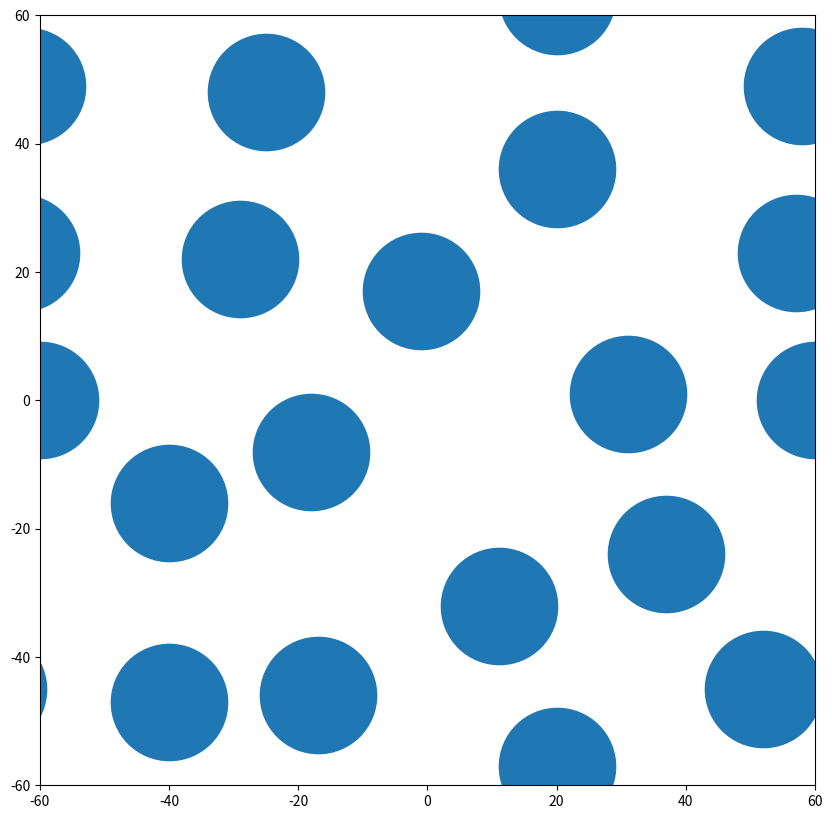

Write the Python code that produced this figure.
import matplotlib.pyplot as plt
from math import sqrt
from math import pi
import random

# Find fibre count based on volume fraction:
def findFibreCount():
    total_vol = RVE_size**3
    single_fibre_vol = pi * ((fibre_diameter / 2)**2) * RVE_size
    total_fibre_vol = fibre_volFraction * total_vol
    fibre_count = round(total_fibre_vol / single_fibre_vol, 0)
    actual_volFraction = round((single_fibre_vol * fibre_count) / total_vol, 4)
    return fibre_count, actual_volFraction

# Check for fibre overlap:
def checkFibreCol(edge_lst, point_lst, x, y):
    valid = True
    for point in point_lst:
        x1, y1 = point
        dx, dy = abs(x1 - x), abs(y1 - y)
        if fibre_diameter + fibre_spacing_buffer > sqrt((dx ** 2) + (dy ** 2)):
            valid = False
    for point in edge_lst:
        x1, y1 = point
        dx, dy = abs(x1 - x), abs(y1 - y)
        if fibre_diameter + fibre_spacing_buffer > sqrt((dx ** 2) + (dy ** 2)):
            valid = False
    return valid

# Generate corresponding half fibre pairs:
def handleHalfFibres(edge_lst, point_lst, x, y, edge_bound):
    # Corners:
    if x > edge_bound and y > edge_bound:
        x1 = x - RVE_size
        valid1 = checkFibreCol(edge_lst, point_lst, x1, y)
        y2 = y - RVE_size
        valid2 = checkFibreCol(edge_lst, point_lst, x, y2)
        x3, y3 = x - RVE_size, y - RVE_size
        valid3 = checkFibreCol(edge_lst, point_lst, x3, y3)
        if valid1 and valid2 and valid3:
            point_lst.append((x, y))
            edge_lst.append((x1, y))
            edge_lst.append((x, y2))
            edge_lst.append((x3, y3))
    elif x > edge_bound and y < -edge_bound:
        x1 = x - RVE_size
        valid1 = checkFibreCol(edge_lst, point_lst, x1, y)
        y2 = y + RVE_size
        valid2 = checkFibreCol(edge_lst, point_lst, x, y2)
        x3, y3 = x - RVE_size, y + RVE_size
        valid3 = checkFibreCol(edge_lst, point_lst, x3, y3)
        if valid1 and valid2 and valid3:
            point_lst.append((x, y))
            edge_lst.append((x1, y))
            edge_lst.append((x, y2))
            edge_lst.append((x3, y3))
    elif x < -edge_bound and y < -edge_bound:
        x1 = x + RVE_size
        valid1 = checkFibreCol(edge_lst, point_lst, x1, y)
        y2 = y + RVE_size
        valid2 = checkFibreCol(edge_lst, point_lst, x, y2)
        x3, y3 = x + RVE_size, y + RVE_size
        valid3 = checkFibreCol(edge_lst, point_lst, x3, y3)
        if valid1 and valid2 and valid3:
            point_lst.append((x, y))
            edge_lst.append((x1, y))
            edge_lst.append((x, y2))
            edge_lst.append((x3, y3))
    elif x < -edge_bound and y > edge_bound:
        x1 = x + RVE_size
        valid1 = checkFibreCol(edge_lst, point_lst, x1, y)
        y2 = y - RVE_size
        valid2 = checkFibreCol(edge_lst, point_lst, x, y2)
        x3, y3 = x + RVE_size, y - RVE_size
        valid3 = checkFibreCol(edge_lst, point_lst, x3, y3)
        if valid1 and valid2 and valid3:
            point_lst.append((x, y))
            edge_lst.append((x1, y))
            edge_lst.append((x, y2))
            edge_lst.append((x3, y3))
    # Edges:
    elif x > edge_bound:
        x1 = x - RVE_size
        valid = checkFibreCol(edge_lst, point_lst, x1, y)
        if valid:
            point_lst.append((x, y))
            edge_lst.append((x1, y))
    elif y > edge_bound:
        y1 = y - RVE_size
        valid = checkFibreCol(edge_lst, point_lst, x, y1)
        if valid:
            point_lst.append((x, y))
            edge_lst.append((x, y1))
    elif x < -edge_bound:
        x1 = x + RVE_size
        valid = checkFibreCol(edge_lst, point_lst, x1, y)
        if valid:
            point_lst.append((x, y))
            edge_lst.append((x1, y))
    elif y < -edge_bound:
        y1 = y + RVE_size
        valid = checkFibreCol(edge_lst, point_lst, x, y1)
        if valid:
            point_lst.append((x, y))
            edge_lst.append((x, y1))
    return edge_lst, point_lst

# Random fibre position creation:
def randFibrePos():
    edge_lst = []
    point_lst = []
    edge_bound = (RVE_size / 2) - (fibre_diameter / 2)

    while len(point_lst) < fibre_count:
        x, y = random.randrange(-int(RVE_size / 2), int(RVE_size / 2)), random.randrange(-int(RVE_size / 2), int(RVE_size / 2))
        valid = checkFibreCol(edge_lst, point_lst, x, y)
        if valid:
            if x > edge_bound or y > edge_bound or x < -edge_bound or y < -edge_bound:
                edge_lst, point_lst = handleHalfFibres(edge_lst, point_lst, x, y, edge_bound)
            else:
                point_lst.append((x, y))
    for point in edge_lst:
        point_lst.append(point)
    return point_lst

if __name__ == '__main__':
    # Variables:
    fibre_diameter = 20.0
    fibre_volFraction = 0.35
    fibre_spacing_buffer = fibre_diameter / 7
    RVE_size = 6 * fibre_diameter

    fibre_count, actual_volFraction = findFibreCount()
    point_lst = randFibrePos()

    print(f'Fibre count for a given fibre volume fraction of {fibre_volFraction}: {fibre_count}')
    print(f'With {fibre_count} fibres, the actual fibre volume fraction will be: {actual_volFraction}')
    print(f'Points: {point_lst}')

    x_lst, y_lst = [], []
    for point in point_lst:
        x_lst.append(point[0])
        y_lst.append(point[1])
    plt.figure(figsize=(10, 10), dpi=70)
    plt.axis([-60, 60, -60, 60])
    plt.scatter(x_lst, y_lst, s=7000)
    plt.show()